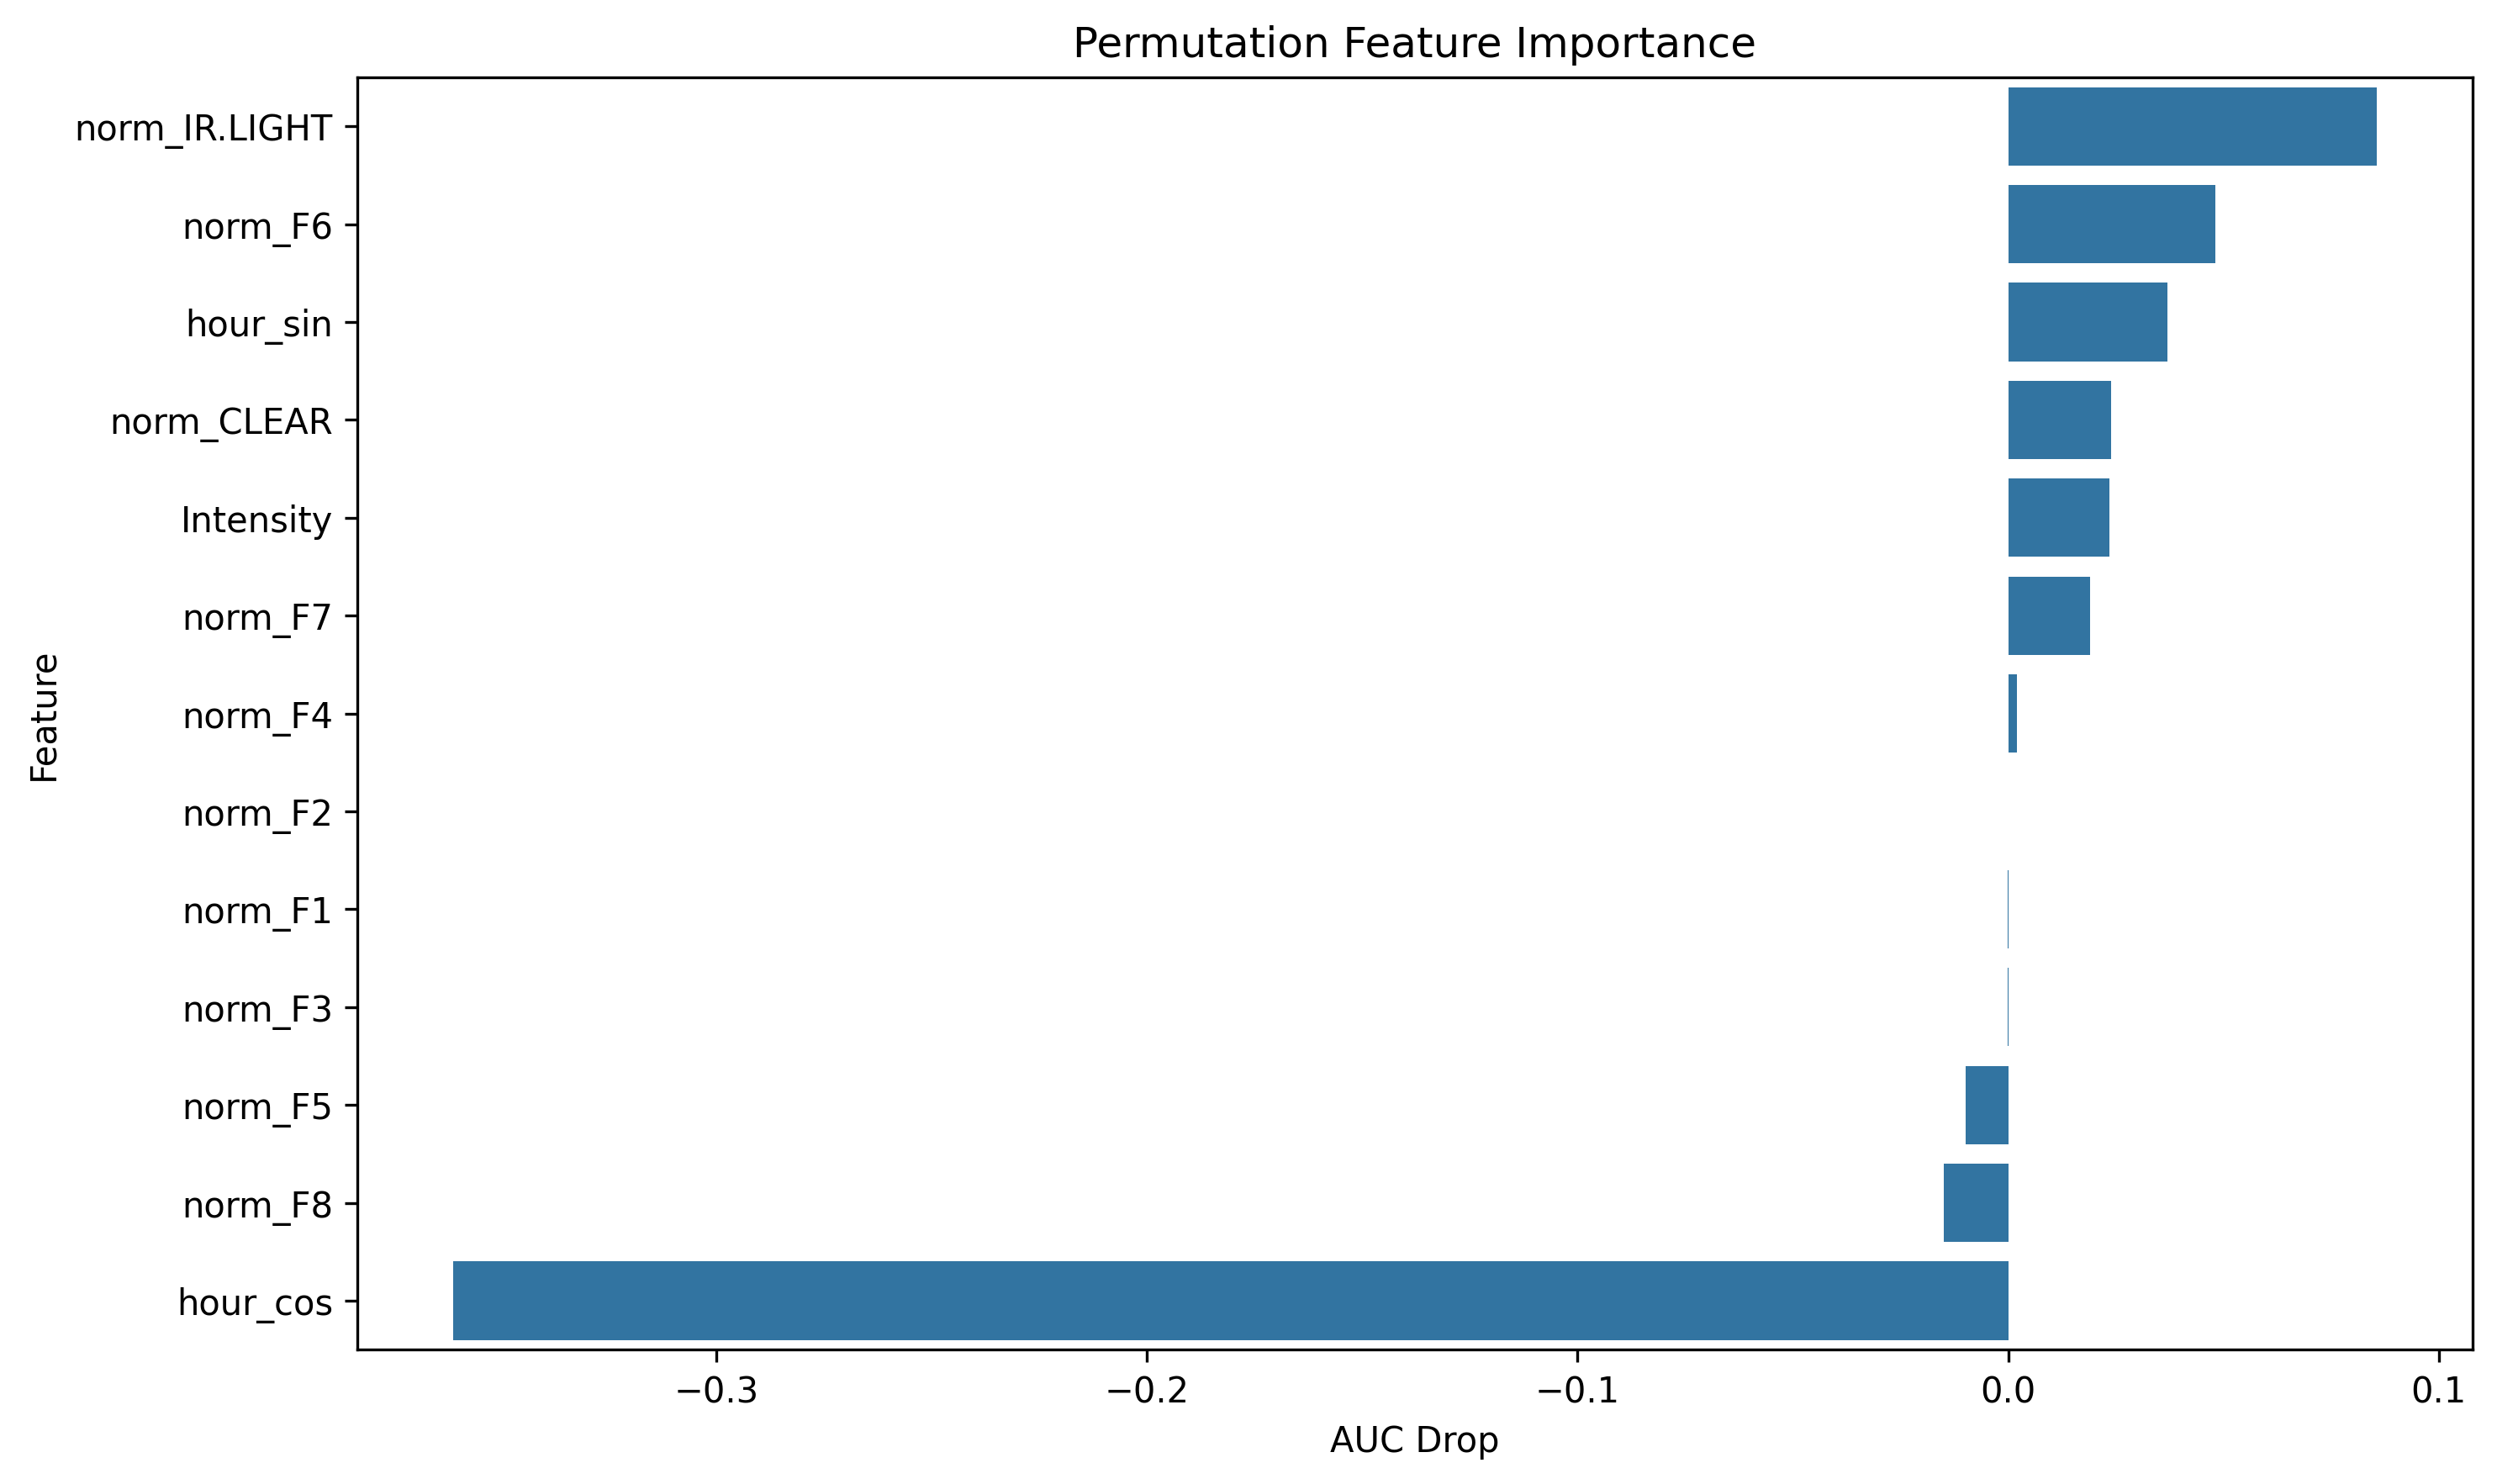

The file beside this chart, header and first rows:
feature, importance
norm_IR.LIGHT, 0.0855
norm_F6, 0.04806
hour_sin, 0.03698
norm_CLEAR, 0.02394
Intensity, 0.02357
norm_F7, 0.01901
norm_F4, 0.002087
norm_F2, 1.5360578610993752e-05
norm_F1, -0.0001755
norm_F3, -0.0002063
norm_F5, -0.009951
norm_F8, -0.01495
hour_cos, -0.3611
